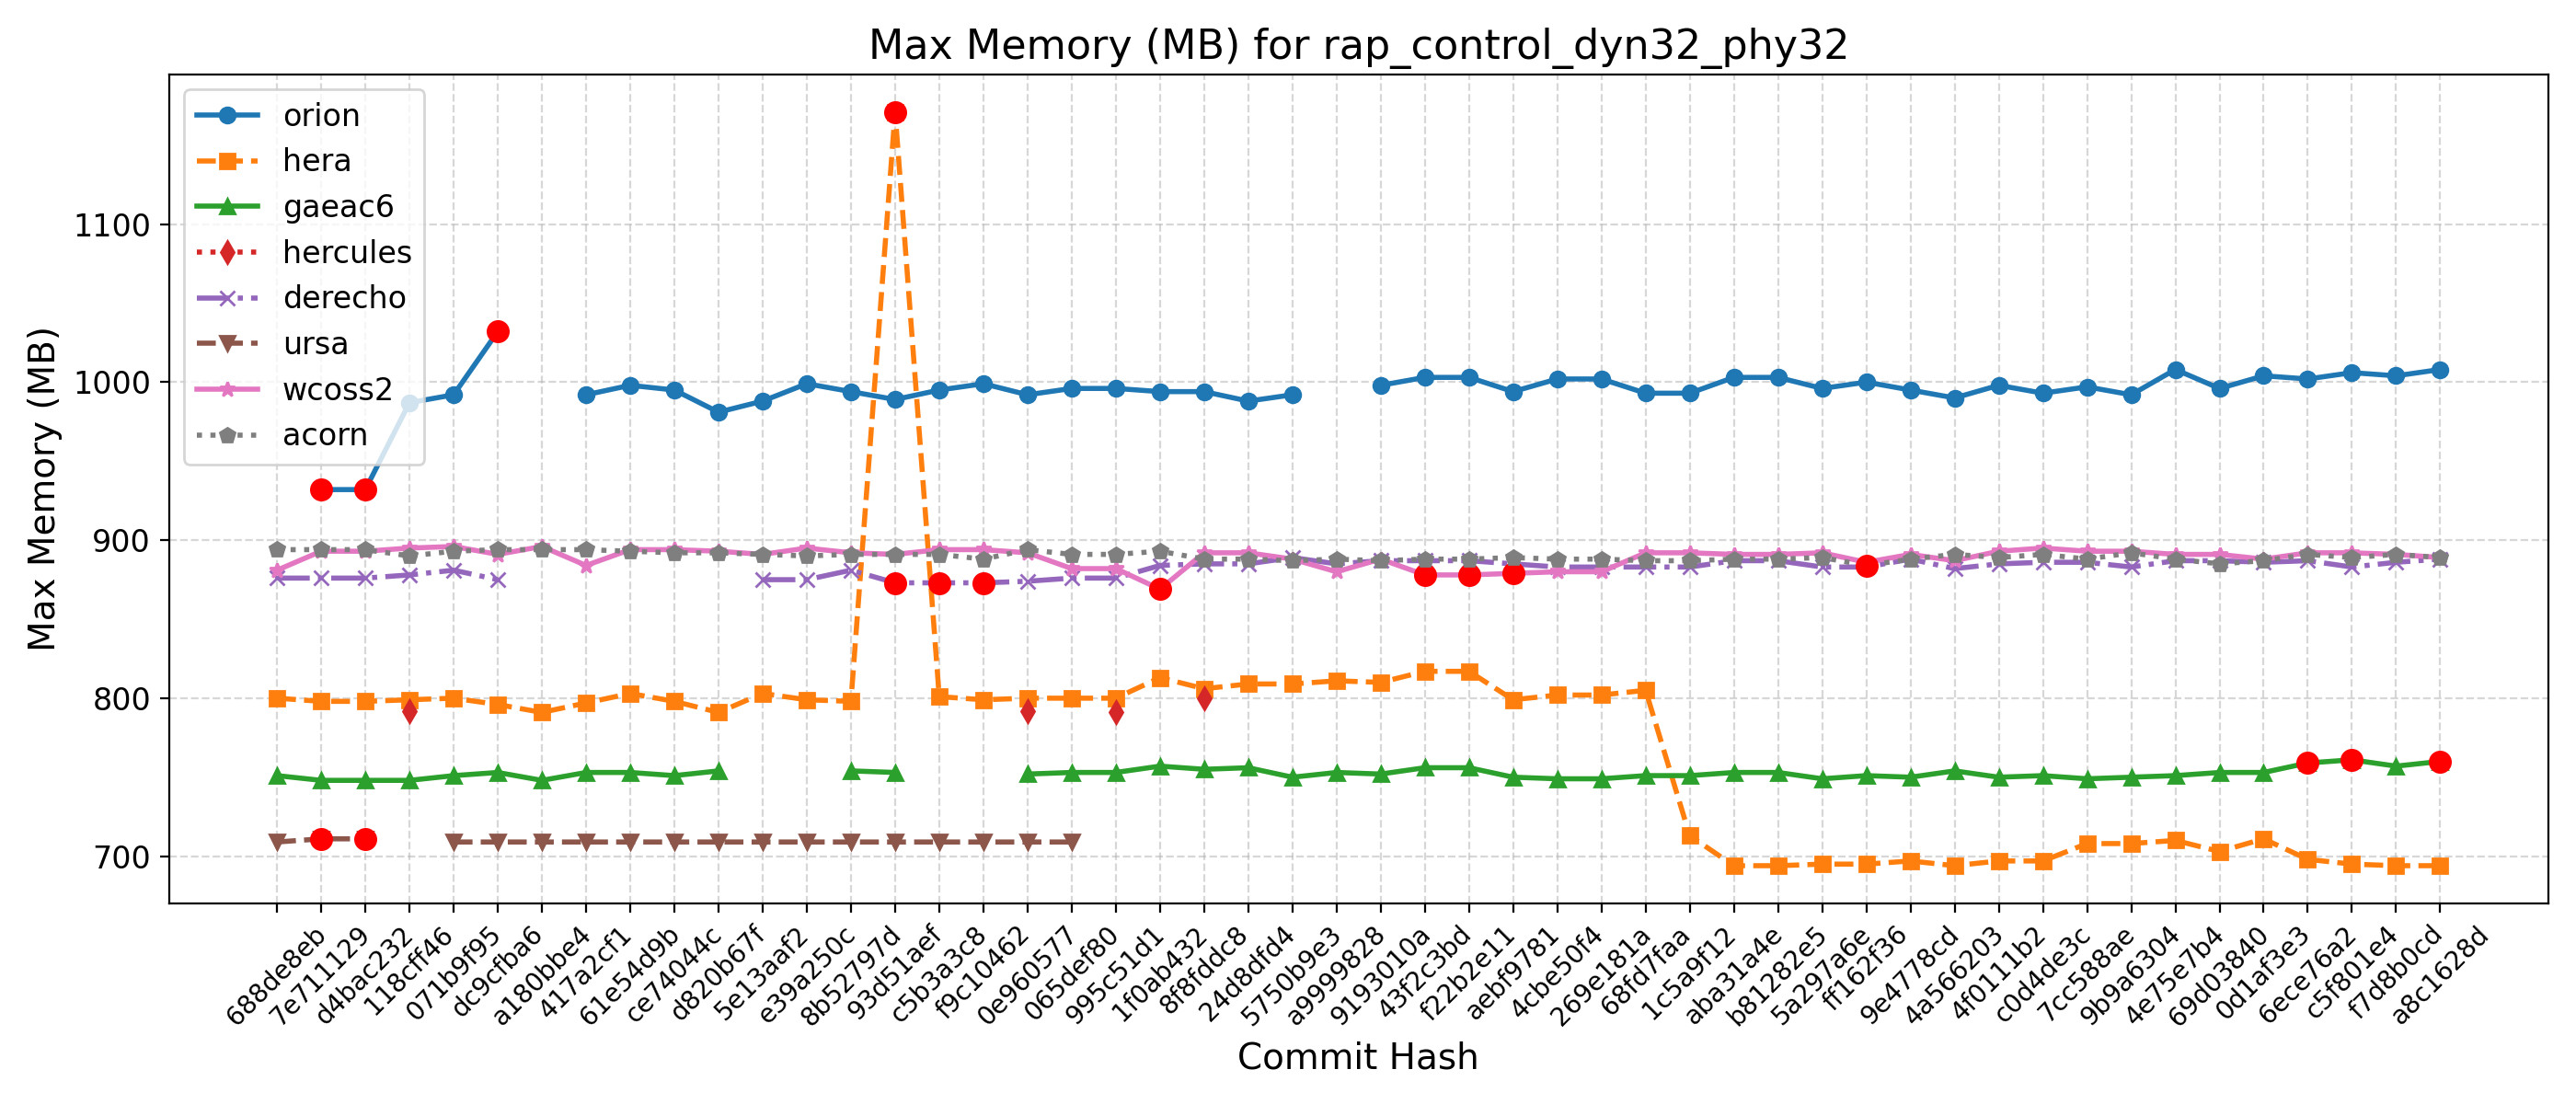

The data file committed next to this chart (first rows):
Hash, Date, Message, orion, hera, gaeac6, hercules, derecho, ursa, wcoss2, acorn
688de8eb, 2025-09-04, Fix default cdmbgwd settings (#2788), , 800, 751, , 876, 709, 881, 894
7e711129, 2025-09-02, Use container with spack stack 1.9.2 (#2…, 932, 798, 748, , 876, 711, 893, 894
d4bac232, 2025-08-29, MPAS dycore + Atmosphere Generalization …, 932, 798, 748, , 876, 711, 893, 894
118cff46, 2025-08-25, Add FV3 grid mask for regional domains t…, 987, 799, 748, 792, 878, , 895, 890
071b9f95, 2025-08-22, Fix Restart IAU and Ultra-Low Reproducib…, 992, 800, 751, , 881, 709, 896, 893
dc9cfba6, 2025-08-19, Update CICE through 2025-07 and switch t…, 1032, 796, 753, , 875, 709, 891, 894
a180bbe4, 2025-08-15, FV3: Fix Prate_avg and UPP call freq + F…, , 791, 748, , , 709, 896, 894
417a2cf1, 2025-08-13, Fix conus13km tests restart and decompos…, 992, 797, 753, , , 709, 884, 894
61e54d9b, 2025-08-11, Add two-way ocean-wave coupling feature …, 998, 803, 753, , , 709, 894, 893
ce74044c, 2025-08-06, Create a user-friendly "process model" t…, 995, 798, 751, , , 709, 894, 892
d820b67f, 2025-08-01, Update GOCART to v2.4.3 (#2819), 981, 791, 754, , , 709, 893, 892
5e13aaf2, 2025-07-29, Update DATM meshes and switch to bilinea…, 988, 803, , , 875, 709, 891, 891
e39a250c, 2025-07-24, Update FV3 hash to include UPP ss192/Urs…, 999, 799, , , 875, 709, 895, 890
8b52797d, 2025-07-21, Combination of 2684,2707,2771 (MERRA2 3-…, 994, 798, 754, , 881, 709, 892, 891
93d51aef, 2025-07-17, Exporting Canopy Variables from AQM to F…, 989, 1171, 753, , 873, 709, 891, 891
c5b3a3c8, 2025-07-14, GFDLMP-v3 and TEMPO MP microphysics (#25…, 995, 801, , , 873, 709, 894, 891
f9c10462, 2025-07-11, Combination of several CCPP-physics PRs …, 999, 799, , , 873, 709, 894, 888
0e960577, 2025-07-09, Combination #2777 (maintask writes CMEPS…, 992, 800, 752, 792, 874, 709, 892, 894
065def80, 2025-07-07, Port UFS-WM to Ursa (#2471), 996, 800, 753, , 876, 709, 882, 891
995c51d1, 2025-07-03, Upgrade UFS-WM to spack-stack/1.9.2 (#26…, 996, 800, 753, 791, 876, , 882, 891
1f0ab432, 2025-07-01, Reduce WW3 memory use (#2624), 994, 813, 757, , 884, , 869, 893
8f8fddc8, 2025-06-30, Bring in scale-aware 3DTKE related chang…, 994, 806, 755, 800, 885, , 892, 888
24d8dfd4, 2025-06-26, Slight modification in orographic gravit…, 988, 809, 756, , 885, , 892, 888
5750b9e3, 2025-06-20, gcycle update (#2747), 992, 809, 750, , 889, , 888, 887
a9999828, 2025-06-12, Add a new parameter in dycore to control…, , 811, 753, , 885, , 880, 888
9193010a, 2025-06-06, In Noah-MP, set zero for canopy liquid a…, 998, 810, 752, , 887, , 888, 887
43f2c3bd, 2025-06-04, Urgent Documentation Update for HSD Capa…, 1003, 817, 756, , 887, , 878, 888
f22b2e11, 2025-06-02, Bug fix for surface roughness calculatio…, 1003, 817, 756, , 887, , 878, 888
aebf9781, 2025-05-27, Fix bug to improve wave initialization b…, 994, 799, 750, , 885, , 879, 889
4cbe50f4, 2025-05-23, Add idealized, regional tropical cyclone…, 1002, 802, 749, , 883, , 880, 888
269e181a, 2025-05-23, Add GFSv17 IAU restart tests without wav…, 1002, 802, 749, , 883, , 880, 888
68fd7faa, 2025-05-15, Enable Hera, Hercules Gnu tests: cpld_de…, 993, 805, 751, , 883, , 892, 887
1c5a9f12, 2025-05-09, Add "ultra low" coupled configurations t…, 993, 713, 751, , 883, , 892, 887
aba31a4e, 2025-05-06, Resolve miscellaneous WM issues and upda…, 1003, 694, 753, , 887, , 891, 888
b81282e5, 2025-05-05, Switch to vector remapping and bilinear …, 1003, 694, 753, , 887, , 891, 888
5a297a6e, 2025-05-02, improve coupled model startup cost for w…, 996, 695, 749, , 883, , 892, 889
ff162f36, 2025-05-01, NSSL MP scheme updates + Stochastic Phys…, 1000, 695, 751, , 883, , 886, 884
9e4778cd, 2025-04-25, Loosen restriction on optional arguments…, 995, 697, 750, , 888, , 891, 888
4a566203, 2025-04-23, CMake Atmosphere Dycore Generalization +…, 990, 694, 754, , 882, , 887, 891
4f0111b2, 2025-04-21, Add CMEPS log file at restart write; IAU…, 998, 697, 750, , 885, , 893, 889
c0d4de3c, 2025-04-18, Update mom6 to its main repository 20250…, 993, 697, 751, , 886, , 895, 891
7cc588ae, 2025-04-16, Add PIO configuration variables for CMEP…, 997, 708, 749, , 886, , 893, 888
9b9a6304, 2025-04-11, Memcheck fixes (#2655), 992, 708, 750, , 883, , 893, 892
4e75e7b4, 2025-04-10, Update upp submodule to the latest UPP (…, 1008, 710, 751, , 887, , 891, 888
69d03840, 2025-04-07, Use ESMF Redist instead of Remap for FV3…, 996, 703, 753, , 887, , 891, 885
0d1af3e3, 2025-04-02, Convert GFS DDTs from blocked data struc…, 1004, 711, 753, , 886, , 888, 887
6ece76a2, 2025-03-28, Update WW3  by merging develop  as of 20…, 1002, 698, 759, , 887, , 892, 891
c5f801e4, 2025-03-27, Sync CDEPS and CMEPS to ESCOMP (#2664), 1006, 695, 761, , 883, , 892, 889
f7d8b0cd, 2025-03-26, Add support for FV3 native grid (cubed s…, 1004, 694, 757, , 886, , 891, 891
a8c1628d, 2025-03-24, Introduce prognostic updraft velocity to…, 1008, 694, 760, , 888, , 889, 889
